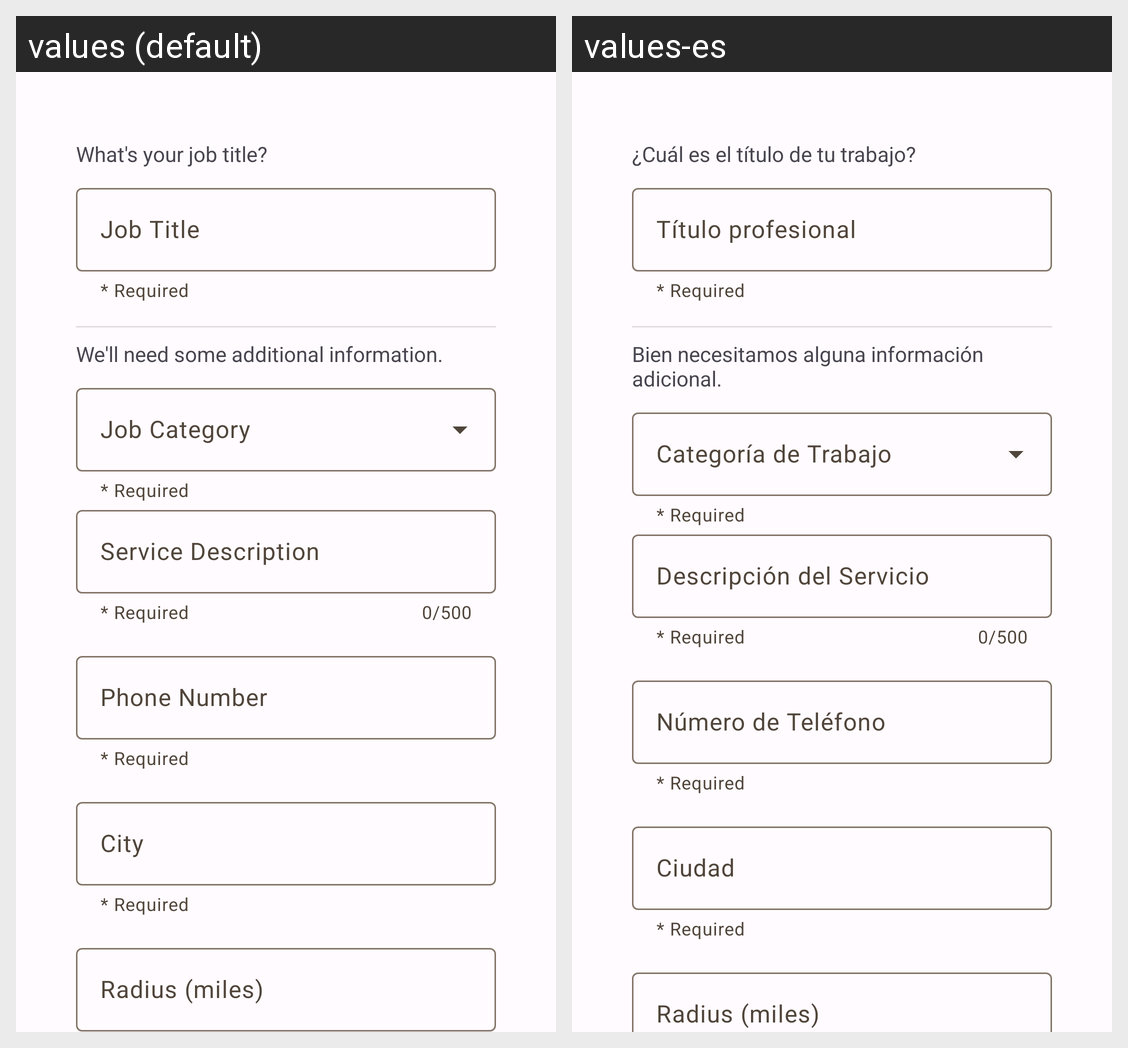

For this localized Android screen grid, give each drawn string resource with its value in every locale shown.
Android screen res/layout/fragment_job_info.xml rendered under 2 locales, left to right: values (default), values-es. Device: Nexus 5 (rendered at 1080×1920; each locale shown at half size, 540×960, under a caption strip naming it); theme AppTheme.
Strings drawn on this screen, with the default value and each locale's value (text and hints the layout hard-codes, and strings that could not be matched under every locale, appear in the picture but are not listed):

what_s_your_job_title1
  values: What's your job title?
  values-es: ¿Cuál es el título de tu trabajo?

job_title
  values: Job Title
  values-es: Título profesional

well_need_some_additional_information
  values: We'll need some additional information.
  values-es: Bien necesitamos alguna información adicional.

service_description
  values: Service Description
  values-es: Descripción del Servicio

phone_number
  values: Phone Number
  values-es: Número de Teléfono

city
  values: City
  values-es: Ciudad

radius_miles
  values: Radius (miles)
  values-es: Radius (miles)  [not translated; the default value is used]
